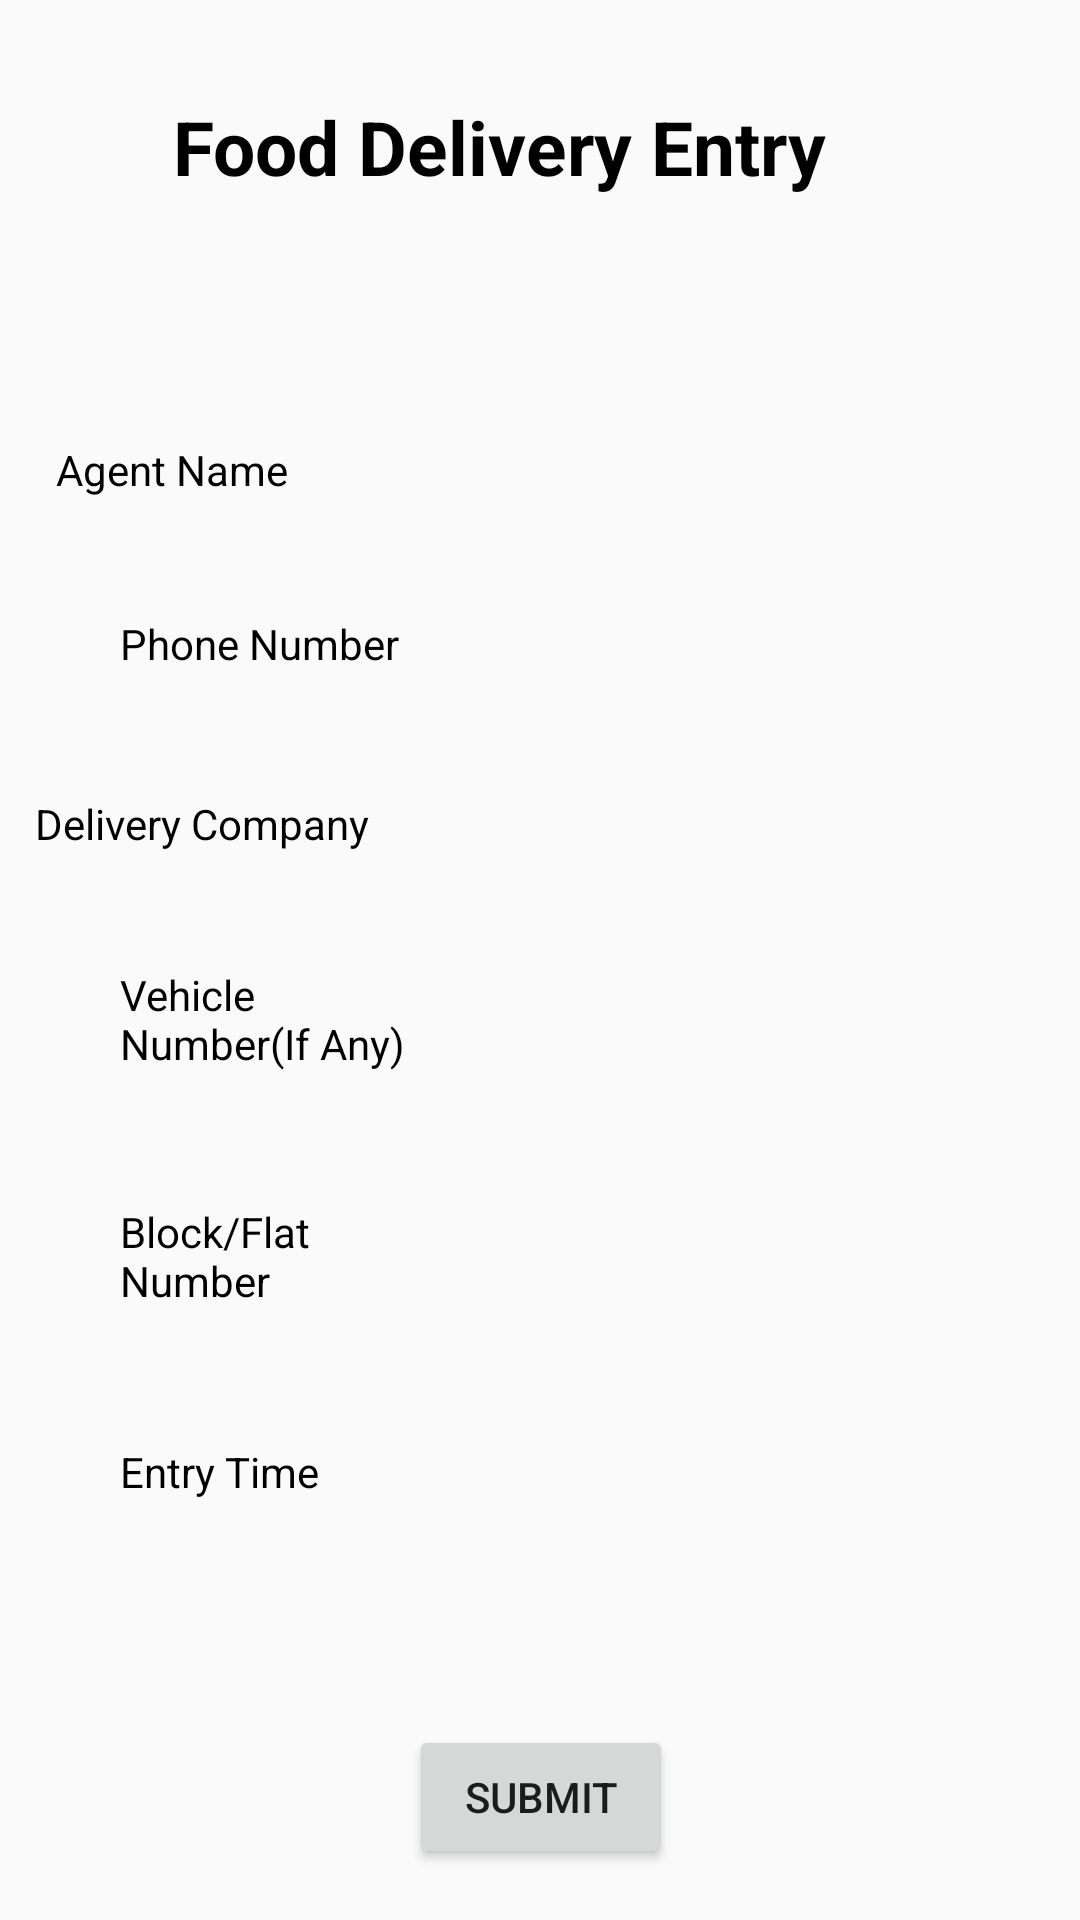

Android layout source for this screen:
<!-- AndroidManifest.xml: application theme Theme.Gate -->
<!-- res/layout/activity_fooddelivery.xml -->
<?xml version="1.0" encoding="utf-8"?>
<androidx.constraintlayout.widget.ConstraintLayout xmlns:android="http://schemas.android.com/apk/res/android"
    xmlns:app="http://schemas.android.com/apk/res-auto"
    xmlns:tools="http://schemas.android.com/tools"
    android:layout_width="match_parent"
    android:layout_height="match_parent"
    tools:context=".visitors"
    android:background="@drawable/photo">

    <TextView
        android:id="@+id/textView"
        android:layout_width="262dp"
        android:layout_height="54dp"
        android:layout_marginTop="32dp"
        android:text="@string/food_delivery_entry"
        android:textColor="#000000"
        android:textSize="25sp"
        android:textStyle="bold"
        app:layout_constraintEnd_toEndOf="parent"
        app:layout_constraintHorizontal_bias="0.59"
        app:layout_constraintStart_toStartOf="parent"
        app:layout_constraintTop_toTopOf="parent" />

    <TextView
        android:id="@+id/textView2"
        android:layout_width="110dp"
        android:layout_height="35dp"
        android:layout_marginStart="40dp"
        android:layout_marginLeft="40dp"
        android:layout_marginTop="61dp"
        android:layout_marginEnd="12dp"
        android:layout_marginRight="12dp"
        android:layout_marginBottom="23dp"
        android:text="@string/agent_name"
        android:textColor="#000000"
        app:layout_constraintBottom_toTopOf="@+id/textView3"
        app:layout_constraintEnd_toStartOf="@+id/editTextTextPersonName"
        app:layout_constraintStart_toStartOf="parent"
        app:layout_constraintTop_toBottomOf="@+id/textView" />

    <TextView
        android:id="@+id/textView4"
        android:layout_width="116dp"
        android:layout_height="34dp"
        android:layout_marginStart="40dp"
        android:layout_marginLeft="40dp"
        android:layout_marginTop="23dp"
        android:text="@string/delivery_company"
        android:textColor="#000000"
        app:layout_constraintBottom_toTopOf="@+id/textView5"
        app:layout_constraintEnd_toStartOf="@+id/editTextTextPersonName2"
        app:layout_constraintStart_toStartOf="parent"
        app:layout_constraintTop_toBottomOf="@+id/textView3" />

    <TextView
        android:id="@+id/textView5"
        android:layout_width="110dp"
        android:layout_height="35dp"
        android:layout_marginStart="40dp"
        android:layout_marginLeft="40dp"
        android:layout_marginTop="23dp"
        android:text="@string/vehicle_number"
        android:textColor="#000000"
        app:layout_constraintEnd_toStartOf="@+id/editTextTextPersonName3"
        app:layout_constraintStart_toStartOf="parent"
        app:layout_constraintTop_toBottomOf="@+id/textView4" />

    <TextView
        android:id="@+id/textView6"
        android:layout_width="110dp"
        android:layout_height="35dp"
        android:layout_marginStart="40dp"
        android:layout_marginLeft="40dp"
        android:layout_marginTop="44dp"
        android:text="@string/block_flat_number"
        android:textColor="#000000"
        app:layout_constraintEnd_toStartOf="@+id/editTextTextPersonName4"
        app:layout_constraintHorizontal_bias="0.0"
        app:layout_constraintStart_toStartOf="parent"
        app:layout_constraintTop_toBottomOf="@+id/textView5" />

    <TextView
        android:id="@+id/textView7"
        android:layout_width="110dp"
        android:layout_height="35dp"
        android:layout_marginStart="40dp"
        android:layout_marginLeft="40dp"
        android:layout_marginTop="45dp"
        android:text="@string/entry_time"
        android:textColor="#000000"
        app:layout_constraintEnd_toStartOf="@+id/editTextTextPersonName5"
        app:layout_constraintStart_toStartOf="parent"
        app:layout_constraintTop_toBottomOf="@+id/textView6" />

    <EditText
        android:id="@+id/editTextTextPersonName"
        android:layout_width="221dp"
        android:layout_height="41dp"
        android:layout_marginTop="49dp"
        android:layout_marginEnd="20dp"
        android:layout_marginRight="20dp"
        android:layout_marginBottom="22dp"
        android:background="@drawable/custom_input"
        android:ems="10"
        android:inputType="textPersonName"
        app:layout_constraintBottom_toTopOf="@+id/editTextNumberPassword"
        app:layout_constraintEnd_toEndOf="parent"
        app:layout_constraintTop_toBottomOf="@+id/textView" />

    <EditText
        android:id="@+id/editTextTextPersonName2"
        android:layout_width="220dp"
        android:layout_height="39dp"
        android:layout_marginStart="12dp"
        android:layout_marginLeft="12dp"
        android:layout_marginTop="23dp"
        android:layout_marginEnd="29dp"
        android:layout_marginRight="29dp"
        android:layout_marginBottom="26dp"
        android:background="@drawable/custom_input"
        android:ems="10"
        android:inputType="textPersonName"
        app:layout_constraintBottom_toTopOf="@+id/editTextTextPersonName3"
        app:layout_constraintEnd_toEndOf="parent"
        app:layout_constraintStart_toEndOf="@+id/textView4"
        app:layout_constraintTop_toBottomOf="@+id/editTextNumberPassword" />

    <EditText
        android:id="@+id/editTextTextPersonName3"
        android:layout_width="220dp"
        android:layout_height="39dp"
        android:layout_marginStart="20dp"
        android:layout_marginLeft="20dp"
        android:layout_marginTop="24dp"
        android:background="@drawable/custom_input"
        android:ems="10"
        android:inputType="textPersonName"
        app:layout_constraintStart_toEndOf="@+id/textView5"
        app:layout_constraintTop_toBottomOf="@+id/editTextTextPersonName2" />

    <EditText
        android:id="@+id/editTextTextPersonName4"
        android:layout_width="217dp"
        android:layout_height="40dp"
        android:layout_marginTop="38dp"
        android:layout_marginEnd="23dp"
        android:layout_marginRight="23dp"
        android:background="@drawable/custom_input"
        android:ems="10"
        android:inputType="textPersonName"
        app:layout_constraintEnd_toEndOf="parent"
        app:layout_constraintTop_toBottomOf="@+id/editTextTextPersonName3" />

    <EditText
        android:id="@+id/editTextTextPersonName5"
        android:layout_width="217dp"
        android:layout_height="40dp"
        android:layout_marginStart="24dp"
        android:layout_marginLeft="24dp"
        android:layout_marginTop="36dp"
        android:layout_marginBottom="54dp"
        android:background="@drawable/custom_input"
        android:ems="10"
        android:inputType="textPersonName"
        app:layout_constraintBottom_toTopOf="@+id/visitorbutton"
        app:layout_constraintStart_toEndOf="@+id/textView7"
        app:layout_constraintTop_toBottomOf="@+id/editTextTextPersonName4" />

    <TextView
        android:id="@+id/textView3"
        android:layout_width="111dp"
        android:layout_height="37dp"
        android:layout_marginStart="40dp"
        android:layout_marginLeft="40dp"
        android:layout_marginTop="23dp"
        android:text="@string/phone_number"
        android:textColor="#000000"
        app:layout_constraintStart_toStartOf="parent"
        app:layout_constraintTop_toBottomOf="@+id/textView2" />

    <EditText
        android:id="@+id/editTextNumberPassword"
        android:layout_width="219dp"
        android:layout_height="42dp"
        android:layout_marginStart="20dp"
        android:layout_marginLeft="20dp"
        android:layout_marginTop="24dp"
        android:layout_marginEnd="20dp"
        android:layout_marginRight="20dp"
        android:background="@drawable/custom_input"
        android:ems="10"
        android:inputType="phone"
        app:layout_constraintEnd_toEndOf="parent"
        app:layout_constraintStart_toEndOf="@+id/textView3"
        app:layout_constraintTop_toBottomOf="@+id/editTextTextPersonName" />

    <Button
        android:id="@+id/visitorbutton"
        android:layout_width="wrap_content"
        android:layout_height="wrap_content"
        android:layout_marginTop="54dp"
        android:text="@string/submit"
        app:layout_constraintEnd_toEndOf="parent"
        app:layout_constraintHorizontal_bias="0.501"
        app:layout_constraintStart_toStartOf="parent"
        app:layout_constraintTop_toBottomOf="@+id/editTextTextPersonName5" />
</androidx.constraintlayout.widget.ConstraintLayout>
<!-- resources referenced by this layout -->
<resources>
  <string name="agent_name">Agent Name</string>
  <string name="block_flat_number">Block/Flat Number</string>
  <string name="delivery_company">Delivery Company</string>
  <string name="entry_time">Entry Time</string>
  <string name="food_delivery_entry">Food Delivery Entry</string>
  <string name="phone_number">Phone Number</string>
  <string name="submit">Submit</string>
  <string name="vehicle_number">Vehicle Number(If Any)</string>
  <style name="Theme.Gate" parent="Theme.AppCompat.Light.NoActionBar">
          
          <item name="colorPrimary">@color/purple_500</item>
          <item name="colorPrimaryVariant">@color/purple_700</item>
          <item name="colorOnPrimary">@color/white</item>
          
          <item name="colorSecondary">@color/teal_200</item>
          <item name="colorSecondaryVariant">@color/teal_700</item>
          <item name="colorOnSecondary">@color/black</item>
          
          <item name="android:statusBarColor" tools:targetApi="l">?attr/colorPrimaryVariant</item>
          
      </style>
  <color name="purple_500">#FF6200EE</color>
  <color name="purple_700">#FF3700B3</color>
  <color name="white">#FFFFFFFF</color>
  <color name="teal_200">#FF03DAC5</color>
  <color name="teal_700">#FF018786</color>
  <color name="black">#FF000000</color>
</resources>
